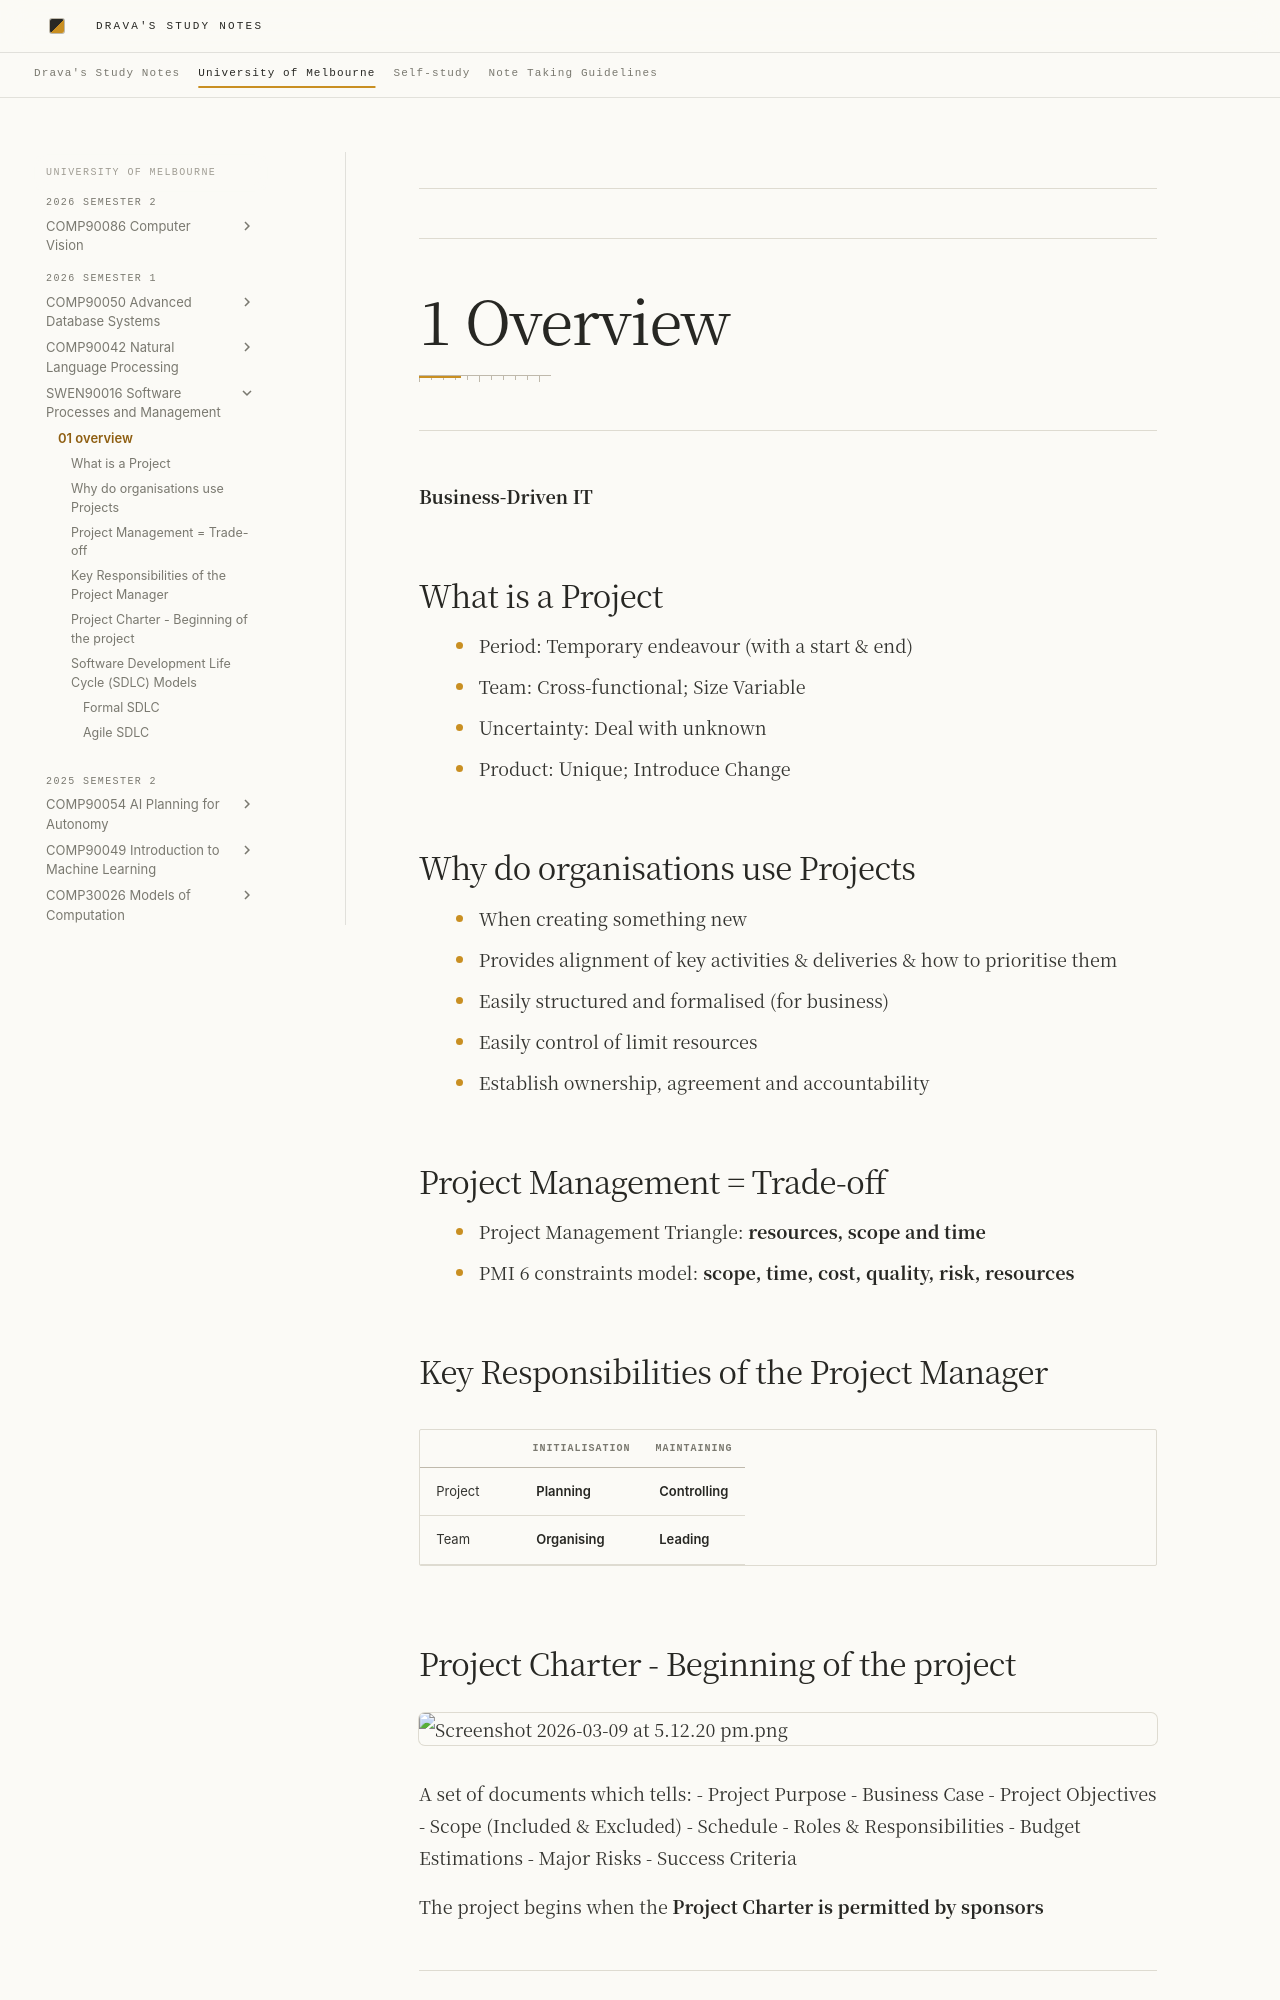

repository: DravaMmonk/study-notes · page: Unimelb/26S1/SPM/01-overview.html · generator: mkdocs

---

---
# 1 Overview

---

**Business-Driven IT**
## What is a Project

- Period: Temporary endeavour (with a start & end)
- Team: Cross-functional; Size Variable
- Uncertainty: Deal with unknown
- Product: Unique; Introduce Change

## Why do organisations use Projects

- When creating something new
- Provides alignment of key activities & deliveries & how to prioritise them
- Easily structured and formalised (for business)
- Easily control of limit resources
- Establish ownership, agreement and accountability

## Project Management = Trade-off

- Project Management Triangle: **resources, scope and time**
- PMI 6 constraints model: **scope, time, cost, quality, risk, resources**

## Key Responsibilities of the Project Manager

|         | Initialisation | Maintaining     |
| ------- | -------------- | --------------- |
| Project | **Planning**   | **Controlling** |
| Team    | **Organising** | **Leading**     |
